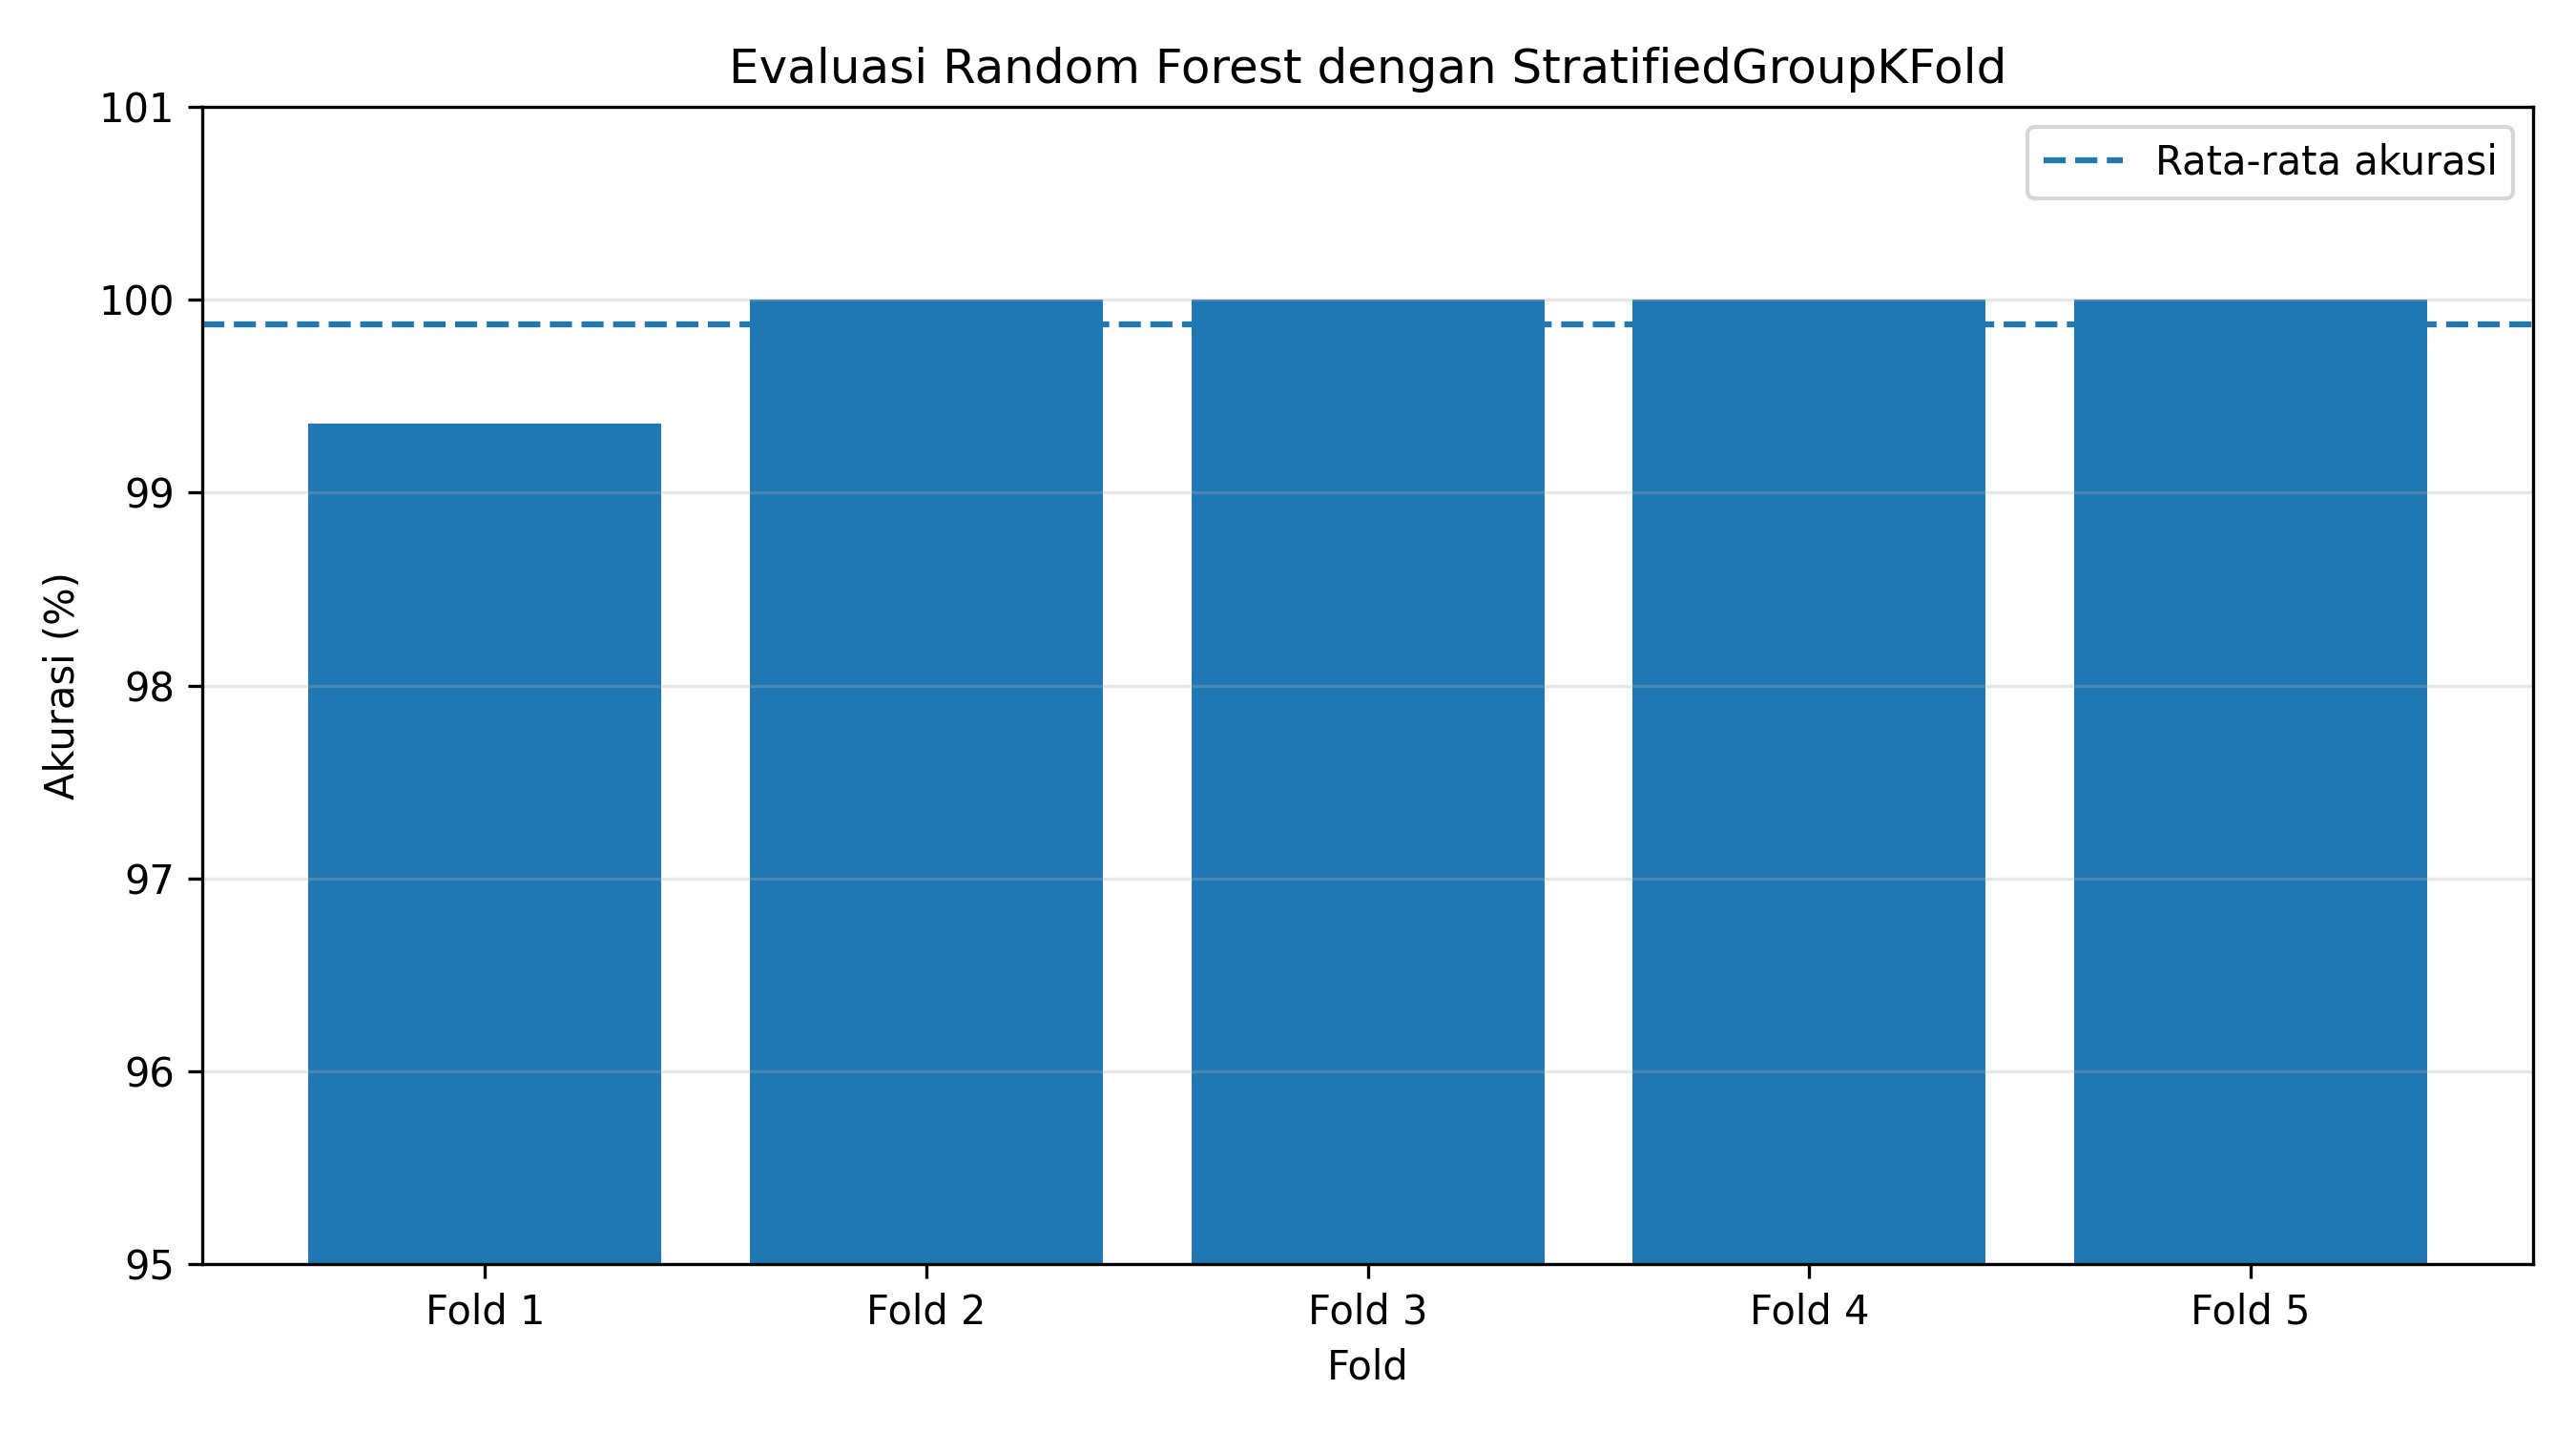

Data behind this chart, as committed beside it:
Fold, Akurasi
Fold 1, 99.36
Fold 2, 100.0
Fold 3, 100.0
Fold 4, 100.0
Fold 5, 100.0
